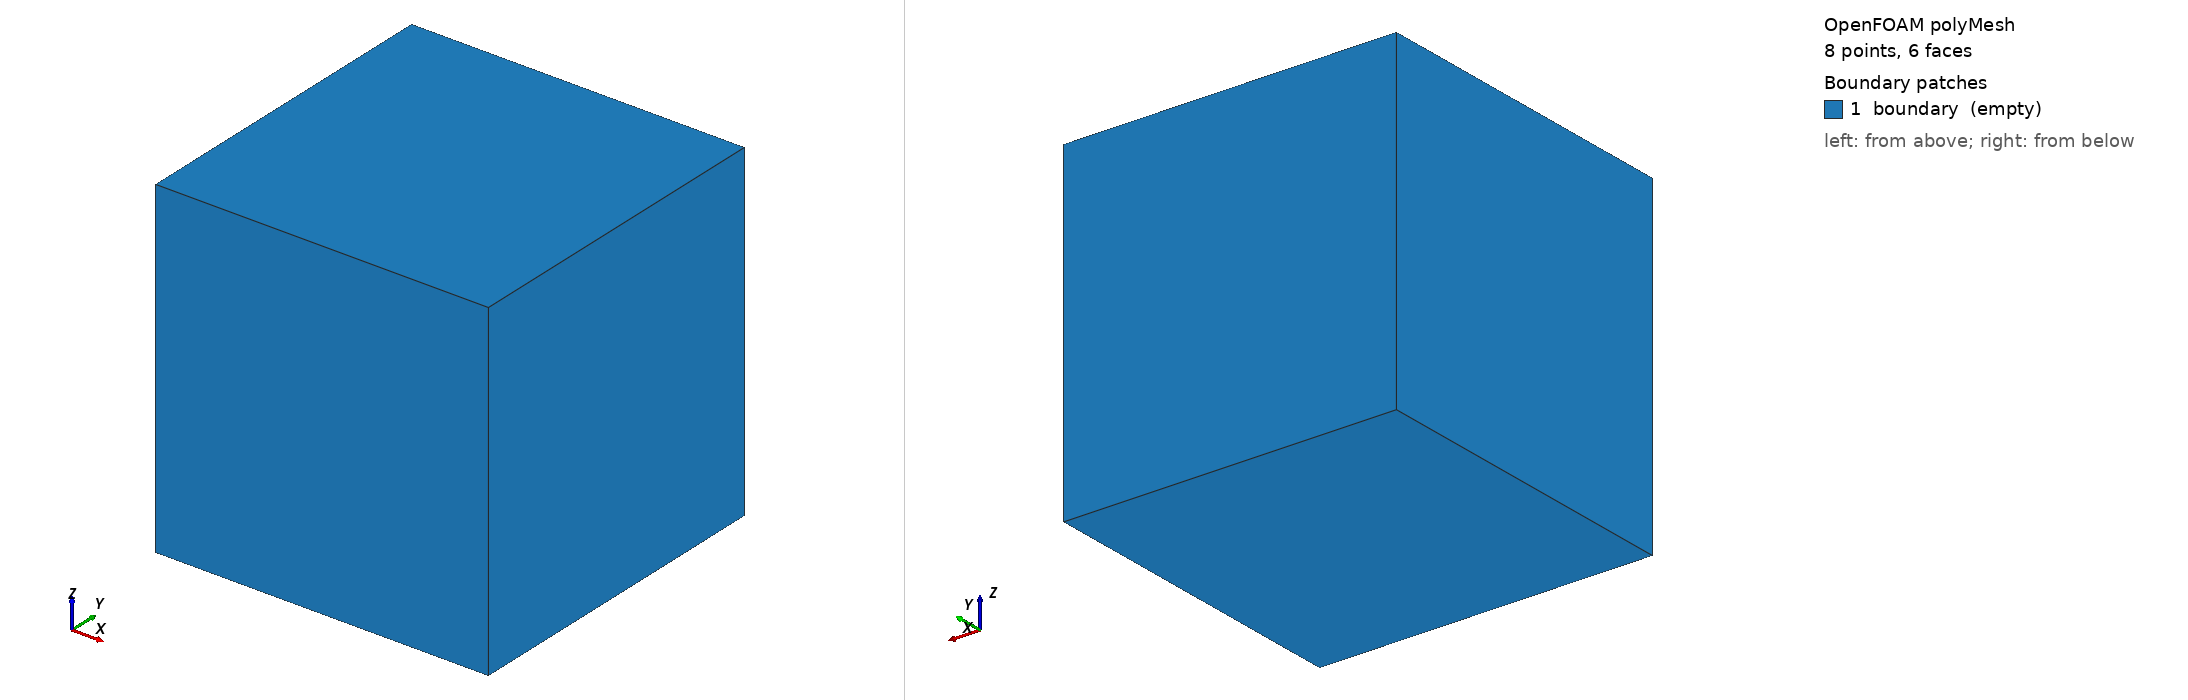

OpenFOAM case: the committed polyMesh, 8 points, 6 faces. Boundary patches (legend numbers): 1 boundary (empty). Left view from above one corner, right view from below the opposite corner. Boundary conditions: 7 field file(s) under 0/; 0 of 1 drawn patches have an entry in a shipped field file.

=== constant/polyMesh/boundary ===
// Source: bg/b5-of14/runs/chem0d/vn-1539K-28bar/constant/polyMesh/boundary
// 0D constant-pressure H2-air ignition at the von Neumann state, OpenFOAM-14 multicomponentFluid, Burke 2012.
/*--------------------------------*- C++ -*----------------------------------*\
  =========                 |
  \\      /  F ield         | OpenFOAM: The Open Source CFD Toolbox
   \\    /   O peration     | Website:  https://openfoam.org
    \\  /    A nd           | Version:  14
     \\/     M anipulation  |
\*---------------------------------------------------------------------------*/
FoamFile
{
    format      ascii;
    class       polyBoundaryMesh;
    location    "constant/polyMesh";
    object      boundary;
}
// * * * * * * * * * * * * * * * * * * * * * * * * * * * * * * * * * * * * * //

1
(
    boundary
    {
        type            empty;
        nFaces          6;
        startFace       0;
    }
)

// ************************************************************************* //


=== system/controlDict ===
// Source: bg/b5-of14/runs/chem0d/vn-1539K-28bar/system/controlDict
// 0D constant-pressure H2-air ignition at the von Neumann state, OpenFOAM-14 multicomponentFluid, Burke 2012.
/*--------------------------------*- C++ -*----------------------------------*\
  =========                 |
  \\      /  F ield         | OpenFOAM: The Open Source CFD Toolbox
   \\    /   O peration     | Website:  https://openfoam.org
    \\  /    A nd           | Version:  14
     \\/     M anipulation  |
\*---------------------------------------------------------------------------*/
FoamFile
{
    format      ascii;
    class       dictionary;
    location    "system";
    object      controlDict;
}
// * * * * * * * * * * * * * * * * * * * * * * * * * * * * * * * * * * * * * //

solver          multicomponentFluid;

startFrom       startTime;

startTime       0;

stopAt          endTime;

endTime         4e-6;

deltaT          1e-10;

maxDeltaT       2e-9;

adjustTimeStep  yes;

writeControl    adjustableRunTime;

writeInterval   1e-6;

purgeWrite      0;

writeFormat     ascii;

writeCompression off;

timeFormat      general;

timePrecision   6;

runTimeModifiable yes;

// ************************************************************************* //


Also in the case, not shown: constant/polyMesh/faces (numeric list); constant/polyMesh/neighbour (numeric list); constant/polyMesh/owner (numeric list); constant/polyMesh/points (numeric list).
